Dataset: CODEBRIM (GitHub, wilson-repo/vlp-module). Classes: background, defects.

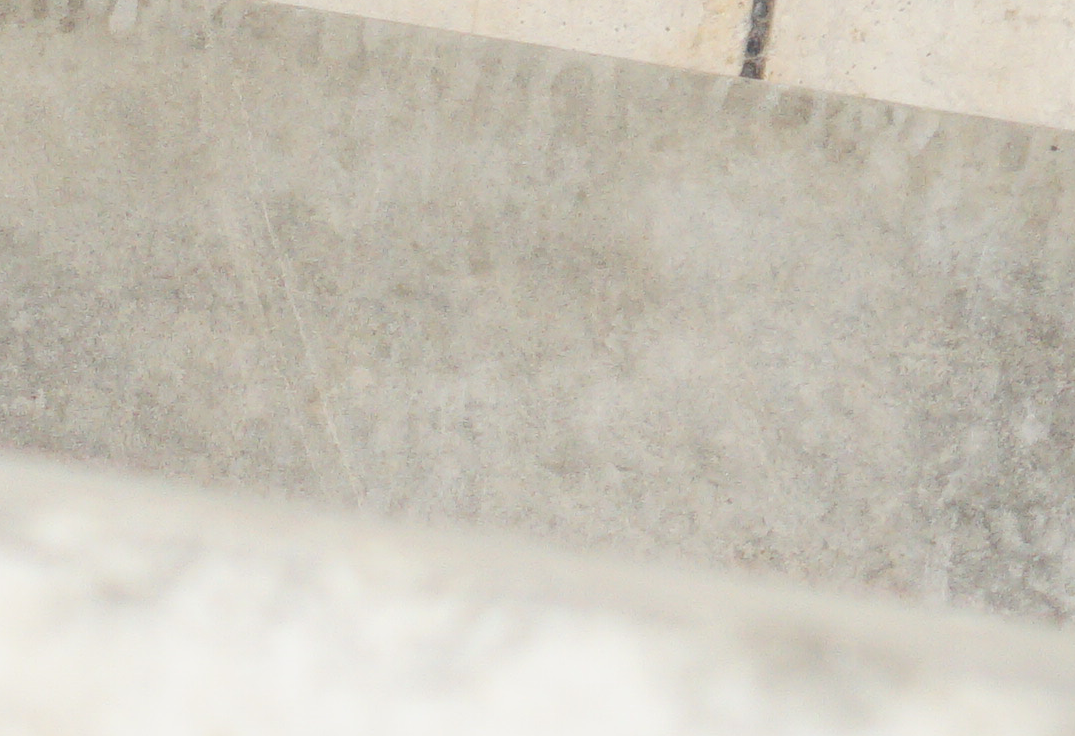
Label: background

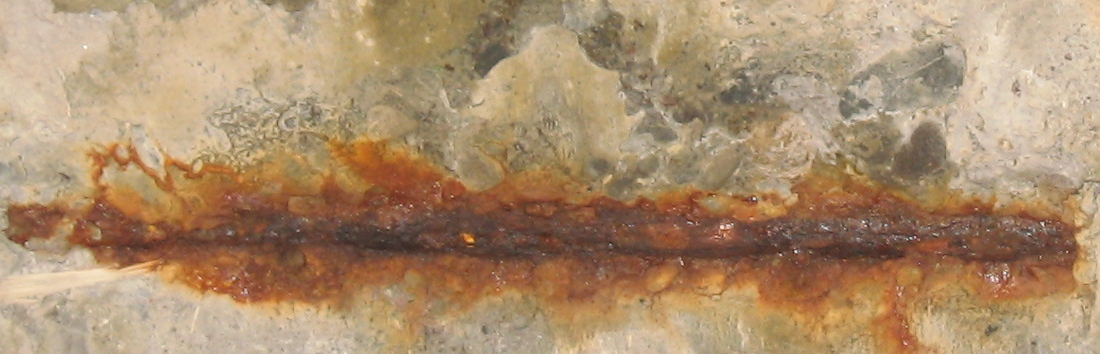
Label: defects

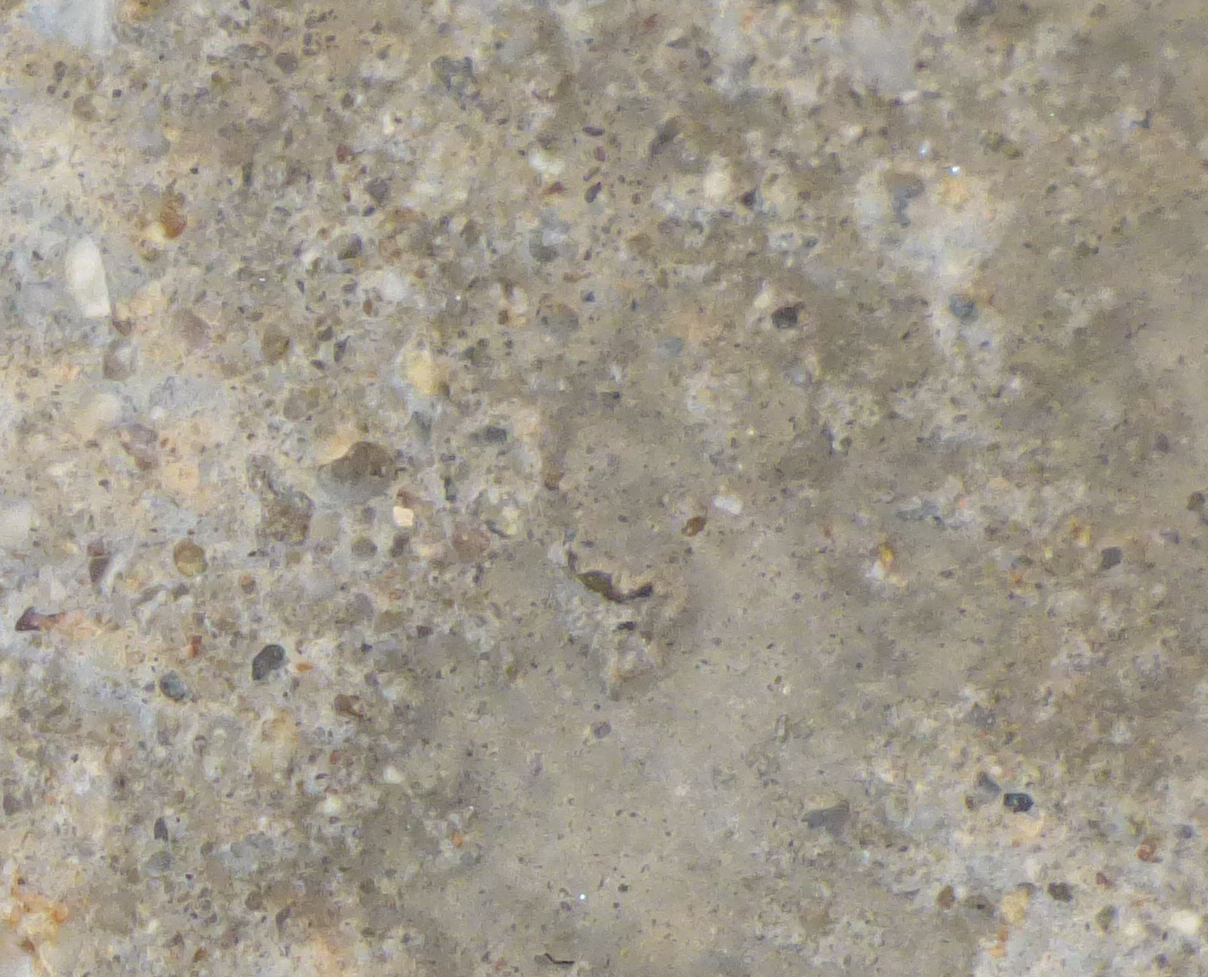
Label: background

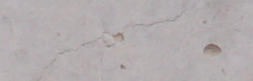
Label: defects

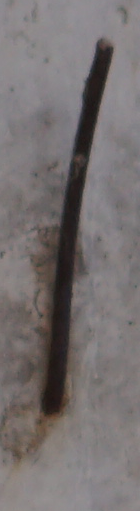
Label: defects

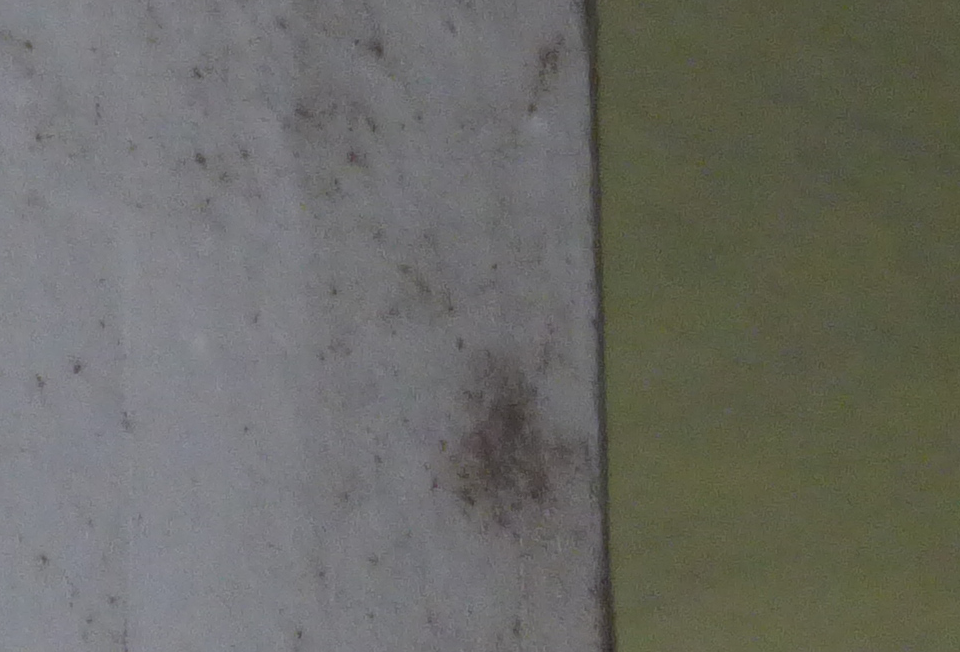
Label: background
